2-way image classification set "MYCT_pics_updated" from GitHub (Ankita2719AIML/MYCT); label vocabulary: forged, genuine.

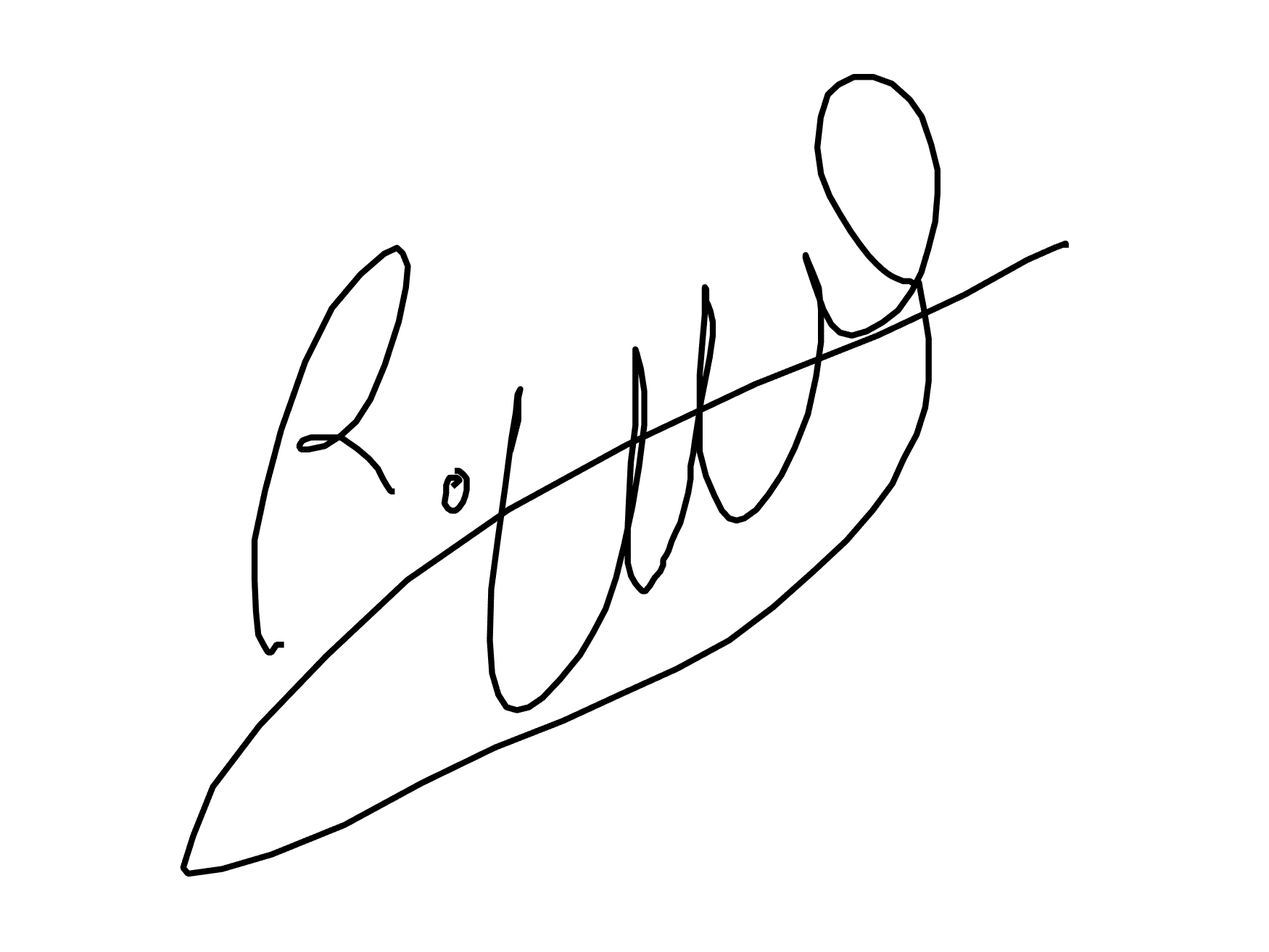
Label: genuine

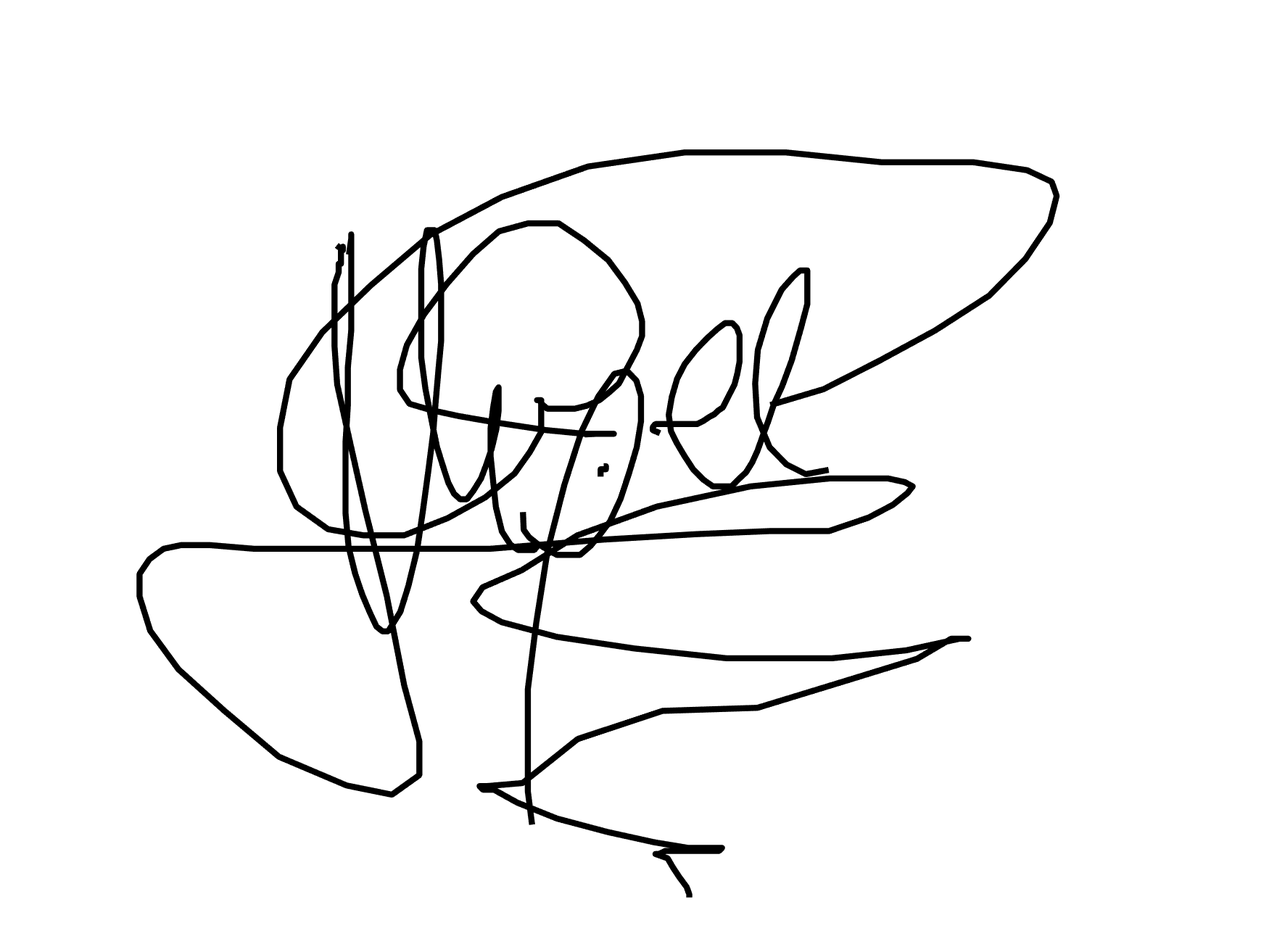
Label: forged

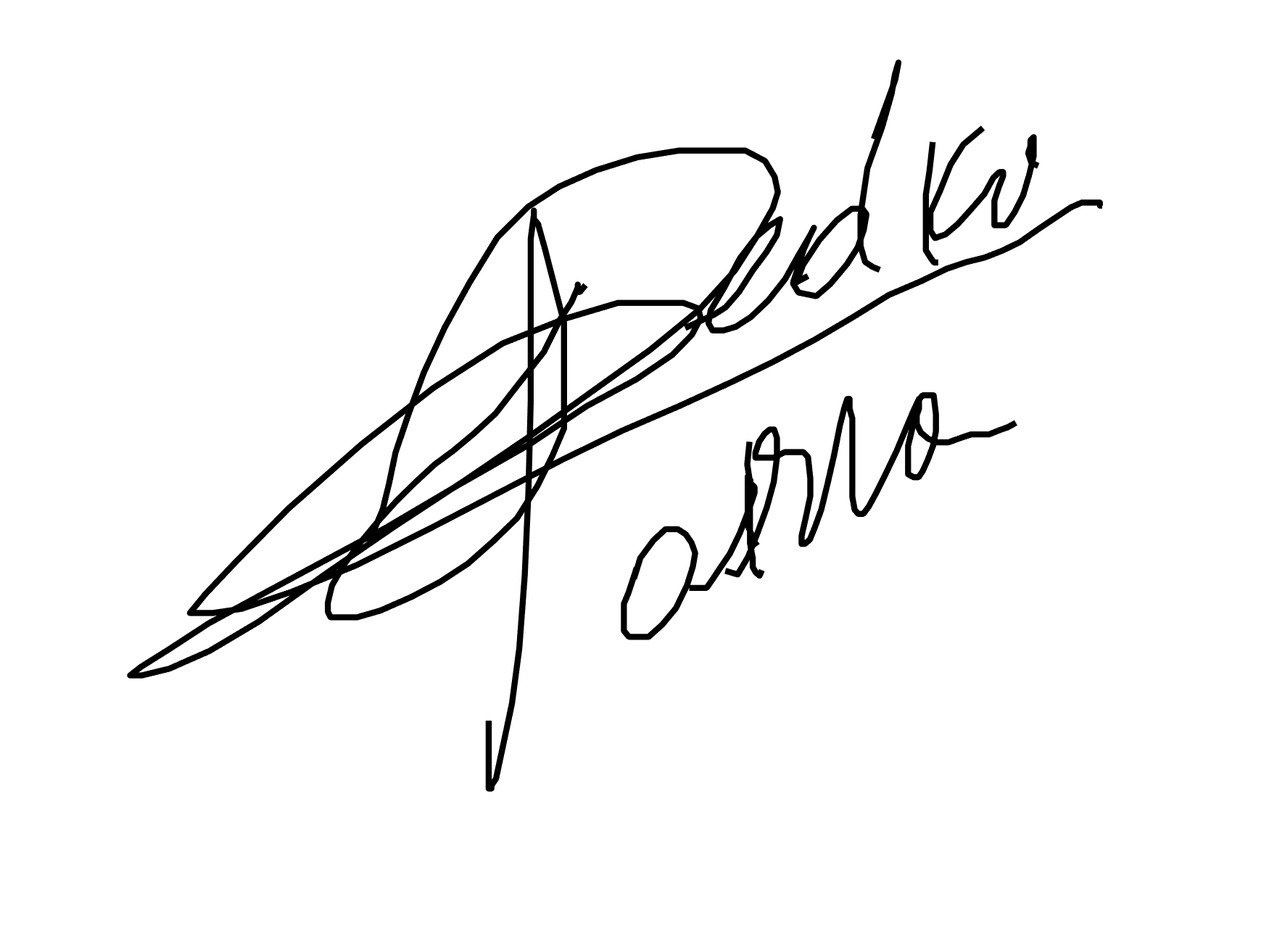
Label: forged

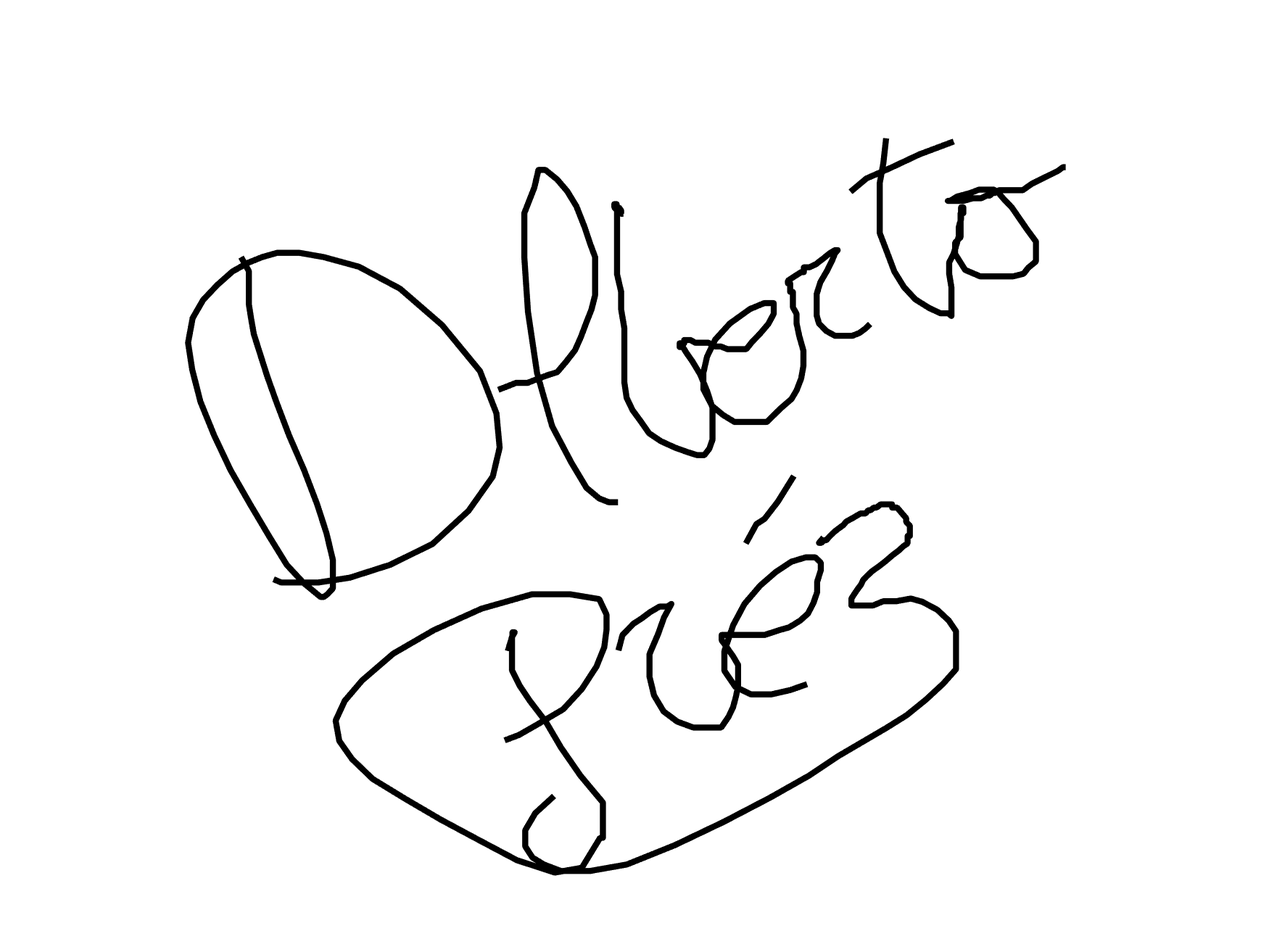
Label: forged

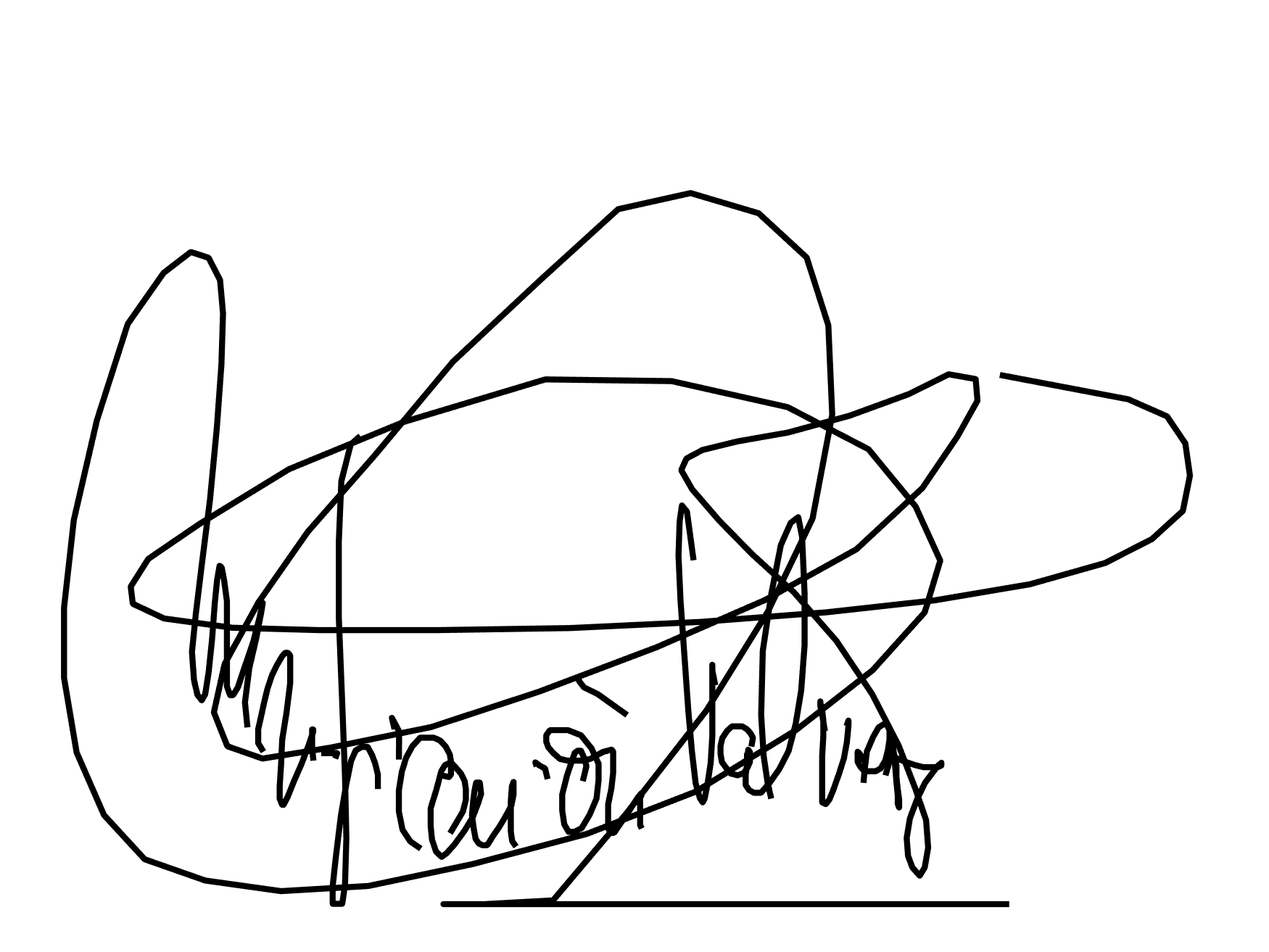
Label: genuine

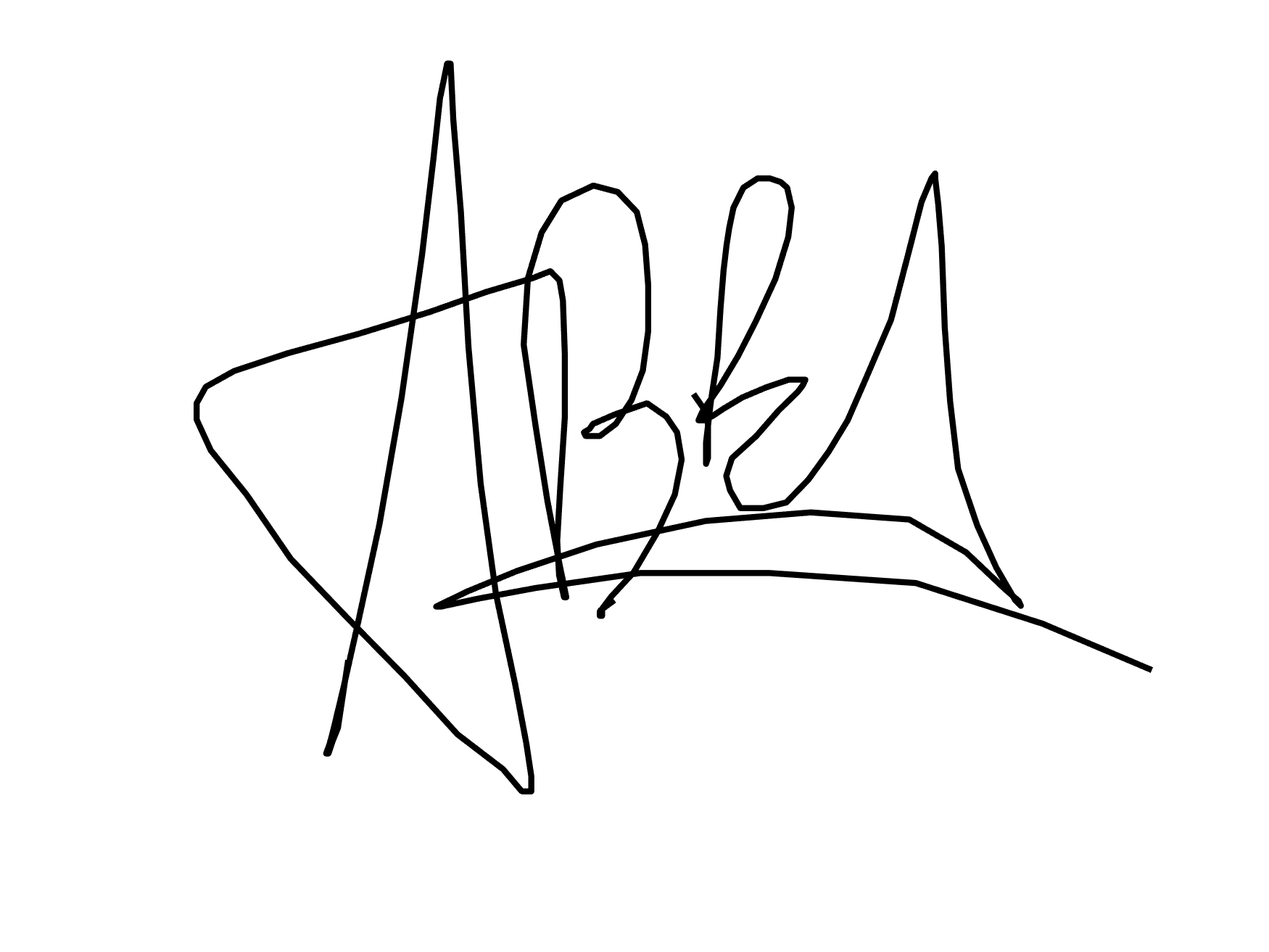
Label: genuine
